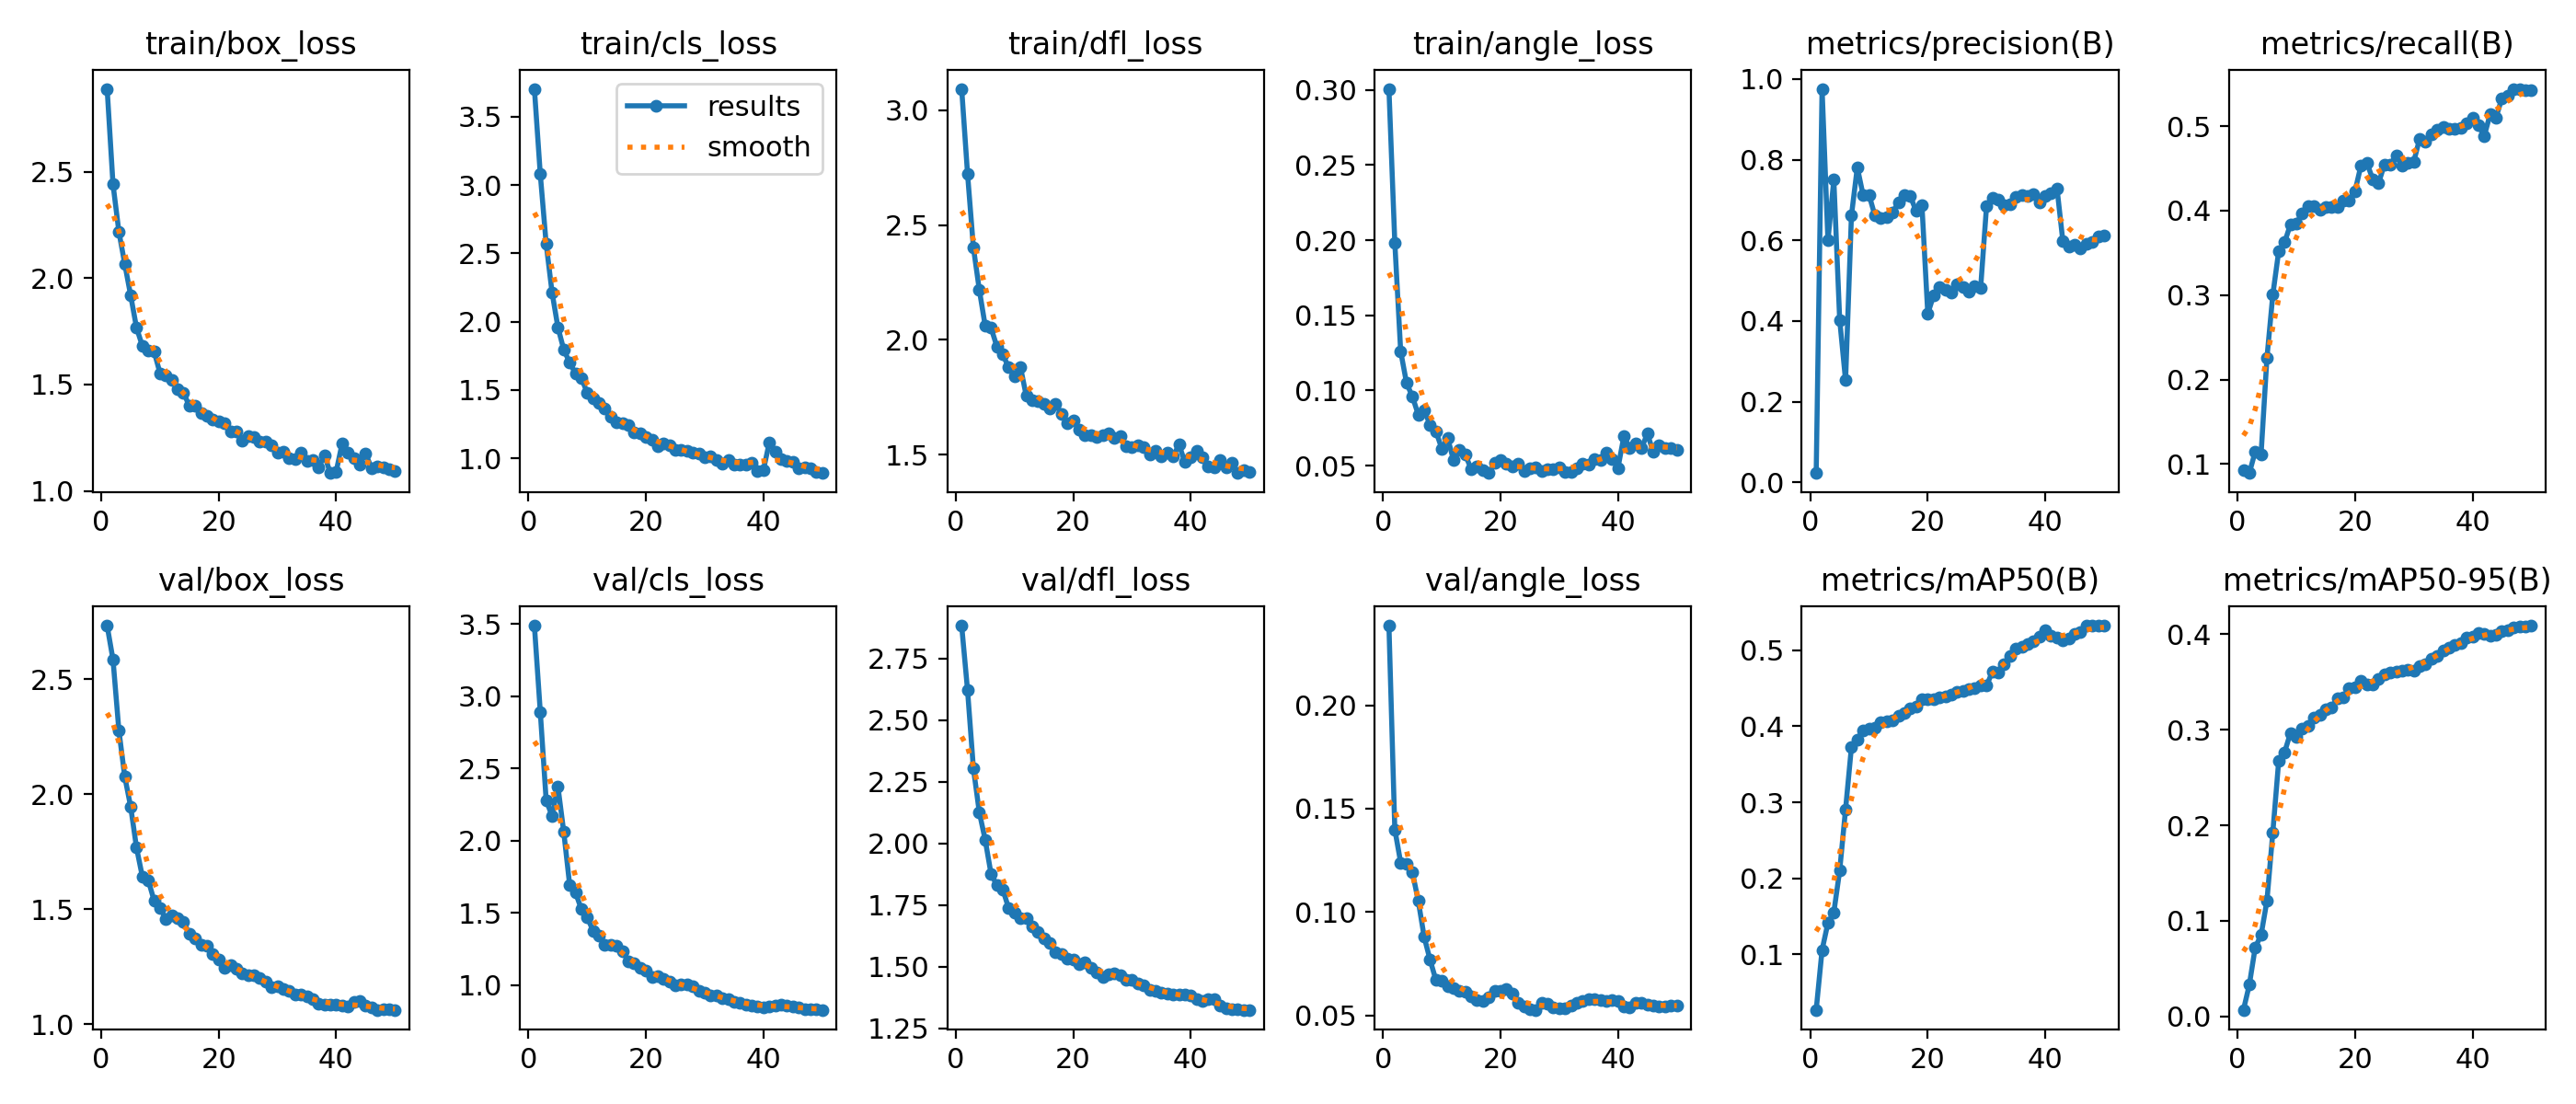

The file beside this chart, header and first rows:
epoch, time, train/box_loss, train/cls_loss, train/dfl_loss, train/angle_loss, metrics/precision(B), metrics/recall(B), metrics/mAP50(B), metrics/mAP50-95(B), val/box_loss, val/cls_loss, val/dfl_loss, val/angle_loss, lr/pg0, lr/pg1, lr/pg2
1, 41.51, 2.889, 3.705, 3.094, 0.3007, 0.0231, 0.09333, 0.02718, 0.00682, 2.733, 3.487, 2.883, 0.2385, 6.468e-05, 6.468e-05, 6.468e-05
2, 81.8, 2.44, 3.08, 2.723, 0.1984, 0.9758, 0.08933, 0.1058, 0.03308, 2.585, 2.891, 2.622, 0.14, 0.0001326, 0.0001326, 0.0001326
3, 128.2, 2.218, 2.571, 2.402, 0.126, 0.5996, 0.1146, 0.1416, 0.07209, 2.277, 2.279, 2.305, 0.1239, 0.0001977, 0.0001977, 0.0001977
4, 179, 2.066, 2.215, 2.218, 0.1049, 0.7501, 0.1118, 0.1552, 0.08511, 2.076, 2.17, 2.127, 0.1231, 0.0002599, 0.0002599, 0.0002599
5, 230.7, 1.919, 1.959, 2.062, 0.09595, 0.403, 0.2258, 0.2103, 0.121, 1.946, 2.375, 2.015, 0.1192, 0.0003194, 0.0003194, 0.0003194
6, 283, 1.767, 1.794, 2.053, 0.08381, 0.2528, 0.3006, 0.2908, 0.1928, 1.767, 2.058, 1.877, 0.1053, 0.0003761, 0.0003761, 0.0003761
7, 332.6, 1.681, 1.701, 1.97, 0.0869, 0.6617, 0.352, 0.3727, 0.2673, 1.641, 1.693, 1.831, 0.08798, 0.0004301, 0.0004301, 0.0004301
8, 382.9, 1.661, 1.62, 1.936, 0.07716, 0.7809, 0.3624, 0.3828, 0.2765, 1.626, 1.639, 1.814, 0.07695, 0.0004812, 0.0004812, 0.0004812
9, 433, 1.654, 1.589, 1.879, 0.07288, 0.7114, 0.3836, 0.3943, 0.2964, 1.537, 1.524, 1.737, 0.0671, 0.0004949, 0.0004949, 0.0004949
10, 482.5, 1.554, 1.476, 1.841, 0.0613, 0.7126, 0.3847, 0.3966, 0.2925, 1.505, 1.466, 1.722, 0.06698, 0.0004832, 0.0004832, 0.0004832
11, 532.8, 1.545, 1.436, 1.883, 0.06831, 0.6613, 0.397, 0.3986, 0.3007, 1.459, 1.374, 1.699, 0.06394, 0.0004716, 0.0004716, 0.0004716
12, 582.4, 1.521, 1.403, 1.755, 0.05361, 0.6557, 0.4049, 0.4048, 0.3041, 1.472, 1.341, 1.696, 0.06332, 0.0004599, 0.0004599, 0.0004599
13, 632.6, 1.48, 1.366, 1.735, 0.06068, 0.6567, 0.4054, 0.407, 0.3126, 1.459, 1.276, 1.663, 0.06193, 0.0004483, 0.0004483, 0.0004483
14, 682.2, 1.461, 1.303, 1.734, 0.05729, 0.6687, 0.4007, 0.4079, 0.3155, 1.445, 1.274, 1.64, 0.0615, 0.0004366, 0.0004366, 0.0004366
15, 731.7, 1.399, 1.26, 1.72, 0.04771, 0.6944, 0.4043, 0.4139, 0.3212, 1.392, 1.271, 1.615, 0.05935, 0.000425, 0.000425, 0.000425
16, 781.3, 1.401, 1.258, 1.702, 0.04929, 0.7119, 0.4039, 0.4171, 0.3236, 1.375, 1.233, 1.595, 0.0573, 0.0004134, 0.0004134, 0.0004134
17, 831, 1.365, 1.241, 1.721, 0.04711, 0.7105, 0.4043, 0.4234, 0.3328, 1.344, 1.162, 1.56, 0.0569, 0.0004017, 0.0004017, 0.0004017
18, 880.7, 1.354, 1.188, 1.677, 0.04507, 0.6733, 0.4122, 0.4264, 0.3336, 1.34, 1.153, 1.552, 0.05876, 0.0003901, 0.0003901, 0.0003901
19, 930, 1.337, 1.185, 1.636, 0.05165, 0.6884, 0.4116, 0.4353, 0.343, 1.303, 1.117, 1.534, 0.06182, 0.0003784, 0.0003784, 0.0003784
20, 980.4, 1.327, 1.152, 1.65, 0.05379, 0.4182, 0.4233, 0.4353, 0.3448, 1.281, 1.096, 1.53, 0.06187, 0.0003668, 0.0003668, 0.0003668
21, 1031, 1.318, 1.138, 1.607, 0.05137, 0.4641, 0.4533, 0.4361, 0.3508, 1.246, 1.054, 1.51, 0.0626, 0.0003552, 0.0003552, 0.0003552
22, 1081, 1.278, 1.091, 1.585, 0.04965, 0.4842, 0.457, 0.4378, 0.3473, 1.256, 1.061, 1.519, 0.06052, 0.0003435, 0.0003435, 0.0003435
23, 1132, 1.278, 1.107, 1.583, 0.05102, 0.4785, 0.4374, 0.4395, 0.3476, 1.239, 1.044, 1.497, 0.05624, 0.0003319, 0.0003319, 0.0003319
24, 1183, 1.237, 1.091, 1.575, 0.04664, 0.4708, 0.4324, 0.4411, 0.3527, 1.223, 1.025, 1.477, 0.05415, 0.0003202, 0.0003202, 0.0003202
25, 1234, 1.256, 1.063, 1.586, 0.04804, 0.4913, 0.4547, 0.4457, 0.3582, 1.213, 0.9974, 1.46, 0.05319, 0.0003086, 0.0003086, 0.0003086
26, 1284, 1.253, 1.061, 1.591, 0.04867, 0.485, 0.4549, 0.4466, 0.3595, 1.212, 1.002, 1.469, 0.05273, 0.0002969, 0.0002969, 0.0002969
27, 1334, 1.23, 1.051, 1.571, 0.04662, 0.4727, 0.4652, 0.4485, 0.3611, 1.201, 1.005, 1.472, 0.05597, 0.0002853, 0.0002853, 0.0002853
28, 1384, 1.232, 1.041, 1.579, 0.04791, 0.4855, 0.4536, 0.4499, 0.3617, 1.184, 0.9884, 1.466, 0.05583, 0.0002737, 0.0002737, 0.0002737
29, 1434, 1.216, 1.031, 1.538, 0.04784, 0.4827, 0.4566, 0.4531, 0.3623, 1.161, 0.9592, 1.447, 0.05378, 0.000262, 0.000262, 0.000262
30, 1484, 1.181, 1.009, 1.532, 0.0489, 0.6841, 0.4581, 0.4531, 0.3614, 1.166, 0.9462, 1.447, 0.05338, 0.0002504, 0.0002504, 0.0002504
31, 1534, 1.184, 1.012, 1.54, 0.04555, 0.7054, 0.4852, 0.4718, 0.3666, 1.151, 0.9264, 1.432, 0.05339, 0.0002387, 0.0002387, 0.0002387
32, 1585, 1.156, 0.9862, 1.532, 0.04571, 0.7005, 0.4816, 0.4702, 0.368, 1.144, 0.9253, 1.425, 0.05461, 0.0002271, 0.0002271, 0.0002271
33, 1636, 1.149, 0.9597, 1.501, 0.04794, 0.6875, 0.4905, 0.4817, 0.3744, 1.131, 0.9077, 1.408, 0.056, 0.0002154, 0.0002154, 0.0002154
34, 1687, 1.181, 0.99, 1.515, 0.05112, 0.6901, 0.4962, 0.4927, 0.3775, 1.128, 0.9007, 1.402, 0.05714, 0.0002038, 0.0002038, 0.0002038
35, 1737, 1.141, 0.9559, 1.491, 0.05053, 0.7079, 0.4991, 0.5016, 0.3831, 1.12, 0.885, 1.397, 0.05805, 0.0001922, 0.0001922, 0.0001922
36, 1788, 1.145, 0.9521, 1.509, 0.05462, 0.7114, 0.4968, 0.5039, 0.3861, 1.108, 0.8773, 1.393, 0.05814, 0.0001805, 0.0001805, 0.0001805
37, 1838, 1.111, 0.9542, 1.491, 0.05369, 0.7109, 0.4966, 0.5086, 0.389, 1.09, 0.8641, 1.388, 0.05733, 0.0001689, 0.0001689, 0.0001689
38, 1893, 1.167, 0.968, 1.544, 0.05892, 0.7158, 0.4985, 0.5117, 0.3906, 1.086, 0.857, 1.387, 0.05702, 0.0001572, 0.0001572, 0.0001572
39, 1944, 1.084, 0.9055, 1.467, 0.05466, 0.694, 0.5038, 0.5172, 0.3963, 1.084, 0.848, 1.386, 0.05727, 0.0001456, 0.0001456, 0.0001456
40, 1996, 1.092, 0.9135, 1.49, 0.04852, 0.7111, 0.5101, 0.5257, 0.3977, 1.084, 0.843, 1.385, 0.05718, 0.0001339, 0.0001339, 0.0001339
41, 2050, 1.222, 1.117, 1.515, 0.06946, 0.7169, 0.5008, 0.5185, 0.4009, 1.079, 0.8498, 1.37, 0.0545, 0.0001223, 0.0001223, 0.0001223
42, 2101, 1.18, 1.049, 1.489, 0.06187, 0.7292, 0.4884, 0.5167, 0.4006, 1.078, 0.857, 1.361, 0.054, 0.0001107, 0.0001107, 0.0001107
43, 2150, 1.154, 0.9902, 1.447, 0.06506, 0.5978, 0.5141, 0.5123, 0.3982, 1.096, 0.8611, 1.37, 0.05617, 9.90192e-05, 9.90192e-05, 9.90192e-05
44, 2197, 1.126, 0.9801, 1.443, 0.06142, 0.5844, 0.5101, 0.5156, 0.3988, 1.1, 0.8597, 1.371, 0.05613, 8.73768e-05, 8.73768e-05, 8.73768e-05
45, 2245, 1.176, 0.9758, 1.476, 0.07136, 0.5888, 0.5332, 0.5212, 0.4033, 1.082, 0.8498, 1.344, 0.05514, 7.57344e-05, 7.57344e-05, 7.57344e-05
46, 2294, 1.109, 0.9291, 1.443, 0.05899, 0.5806, 0.5359, 0.5242, 0.404, 1.072, 0.8431, 1.334, 0.05464, 6.4092e-05, 6.4092e-05, 6.4092e-05
47, 2341, 1.117, 0.9327, 1.463, 0.0635, 0.5921, 0.5442, 0.5319, 0.4071, 1.062, 0.8324, 1.328, 0.05443, 5.24496e-05, 5.24496e-05, 5.24496e-05
48, 2389, 1.11, 0.9292, 1.419, 0.06174, 0.5955, 0.5442, 0.5322, 0.4083, 1.063, 0.8313, 1.327, 0.05453, 4.08072e-05, 4.08072e-05, 4.08072e-05
49, 2437, 1.103, 0.897, 1.433, 0.06147, 0.6095, 0.5425, 0.5321, 0.4082, 1.063, 0.8288, 1.326, 0.05477, 2.91648e-05, 2.91648e-05, 2.91648e-05
50, 2486, 1.094, 0.8912, 1.424, 0.06068, 0.611, 0.5429, 0.5322, 0.4089, 1.062, 0.8271, 1.326, 0.05498, 1.75224e-05, 1.75224e-05, 1.75224e-05
